Dataset: Dataset (GitHub, Manshi-25/Coral_Backend). Classes: bleached corals, healthy corals.

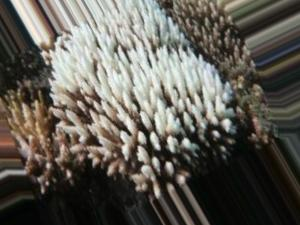
Label: bleached corals

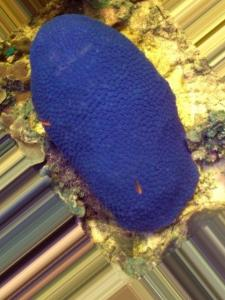
Label: healthy corals

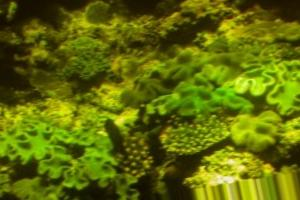
Label: bleached corals

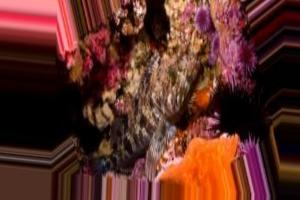
Label: healthy corals

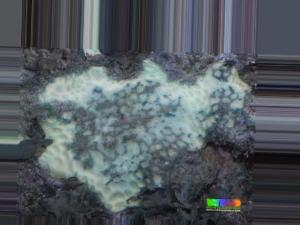
Label: bleached corals

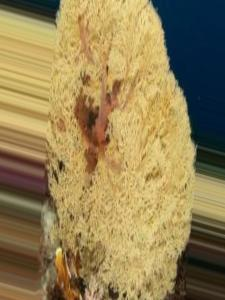
Label: healthy corals
